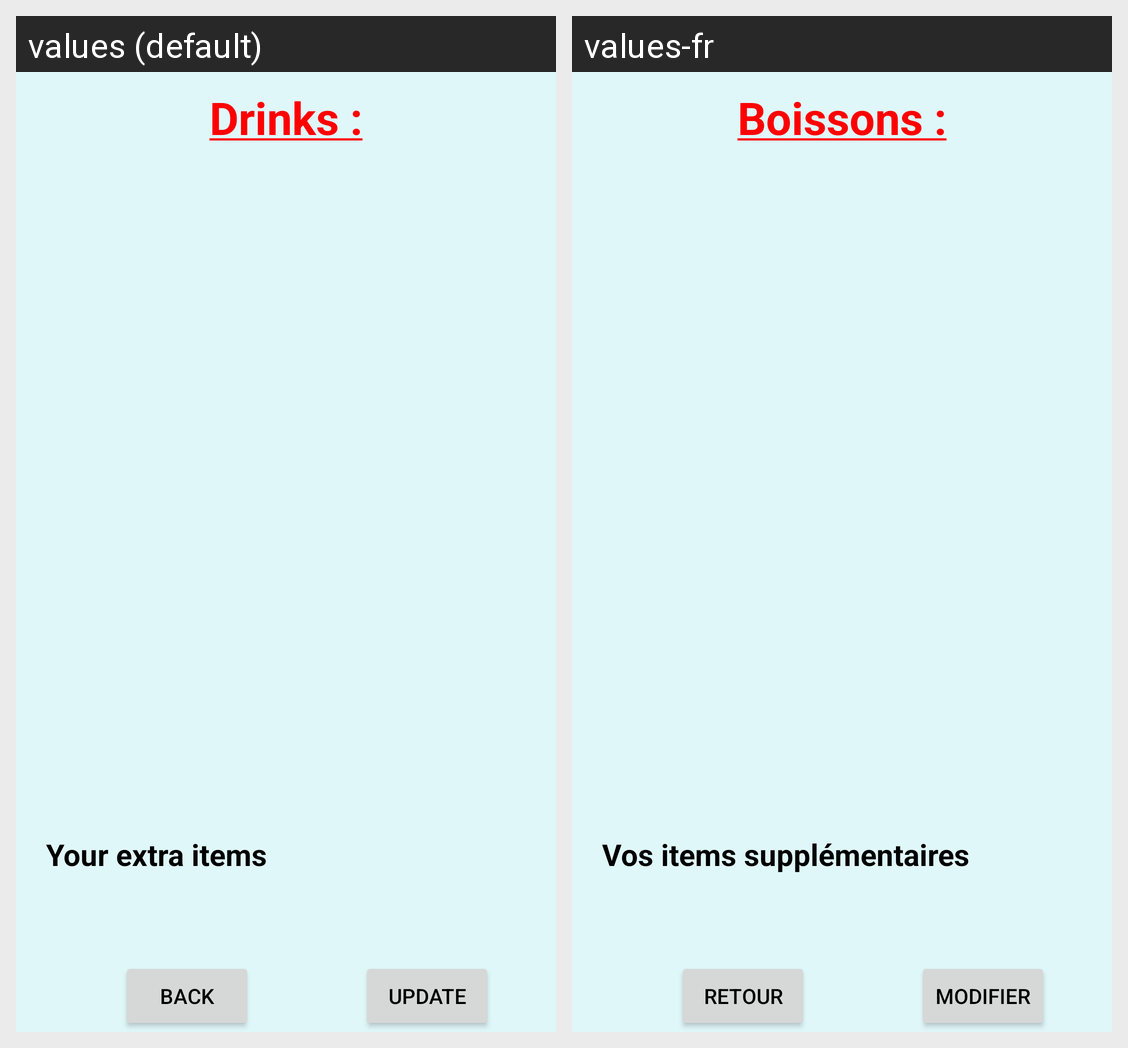

Translations of the strings shown on this Android screen, per locale in the grid:
Android screen res/layout/fragment_drink.xml rendered under 2 locales, left to right: values (default), values-fr. Device: Nexus 5 (rendered at 1080×1920; each locale shown at half size, 540×960, under a caption strip naming it); theme AppTheme.
Strings drawn on this screen, with the default value and each locale's value (text and hints the layout hard-codes, and strings that could not be matched under every locale, appear in the picture but are not listed):

drinkTitle
  values: Drinks :
  values-fr: Boissons :

extraShow
  values: Your extra items
  values-fr: Vos items supplémentaires

back
  values: Back
  values-fr: Retour

update_answer
  values: Update
  values-fr: Modifier
